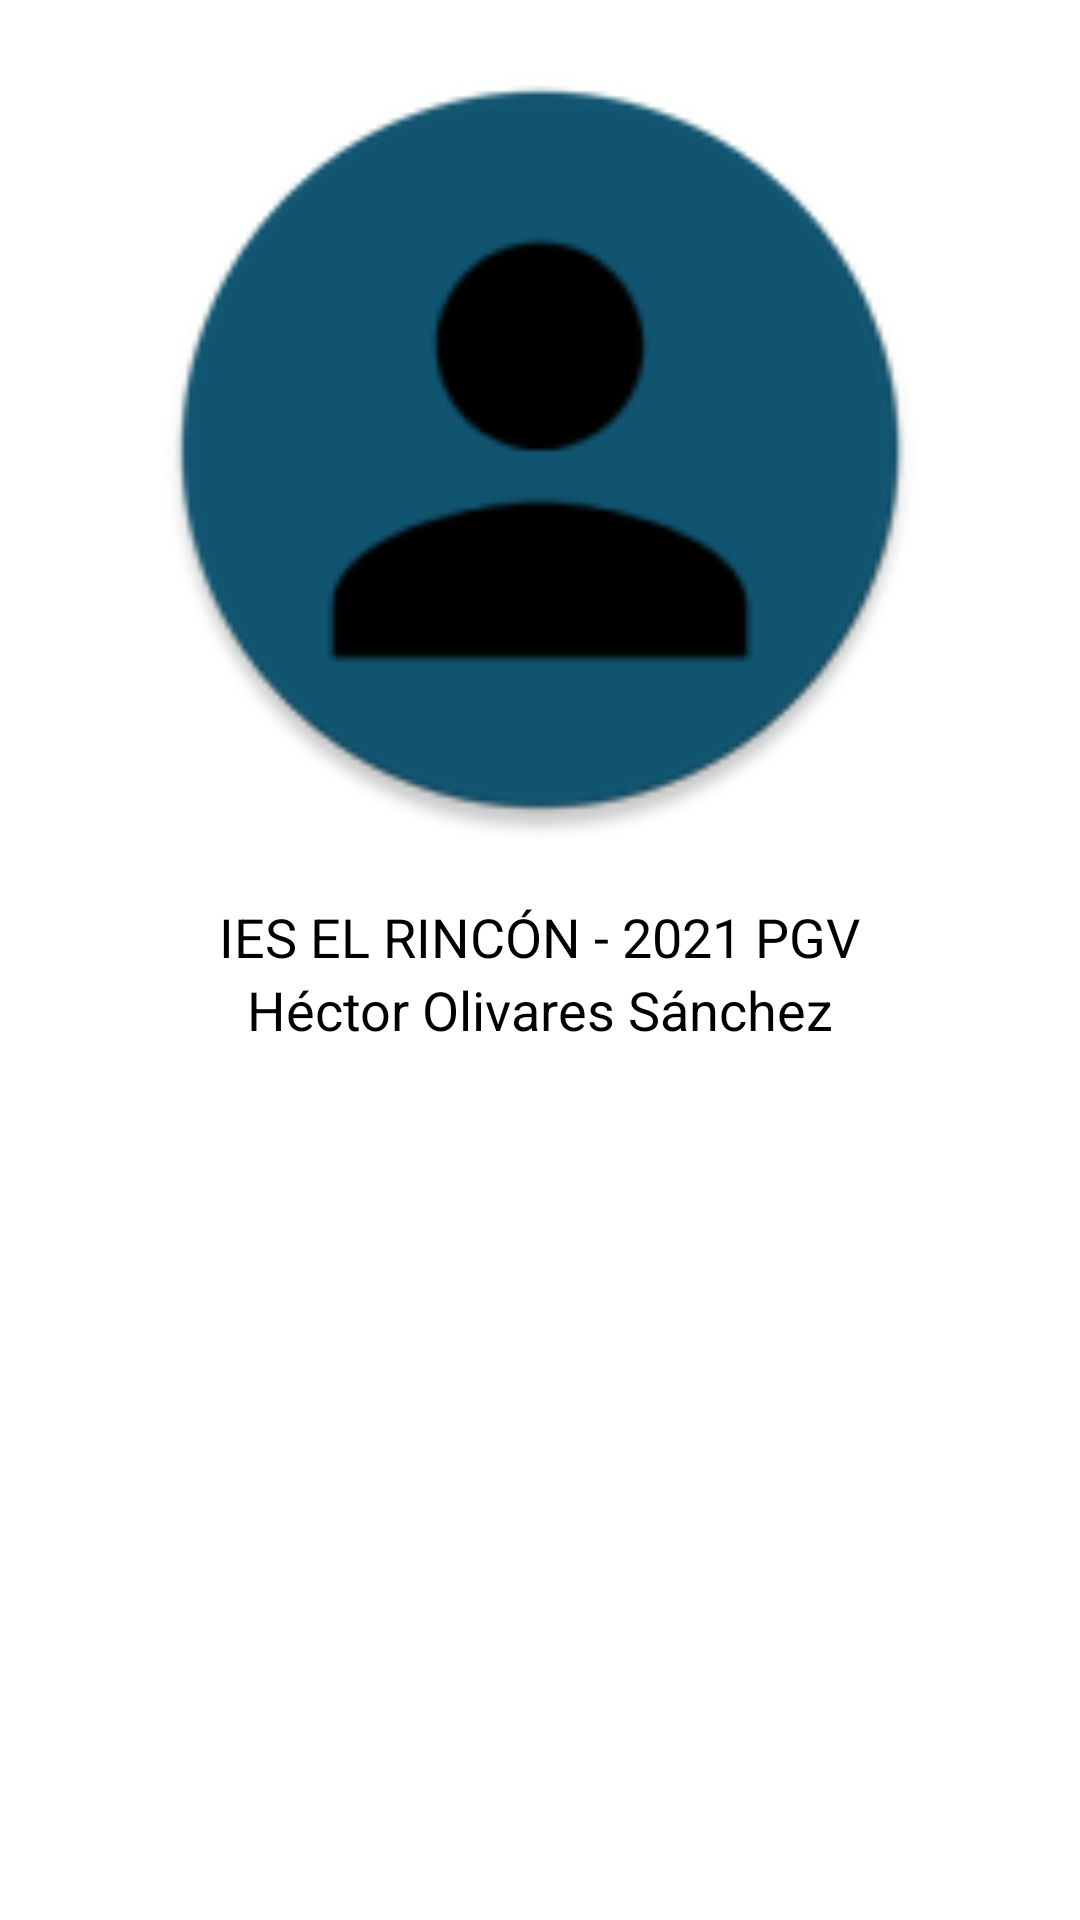

Android layout source for this screen:
<!-- AndroidManifest.xml: application theme Theme.Peliculas -->
<!-- res/layout/activity_acerca.xml -->
<?xml version="1.0" encoding="utf-8"?>
<LinearLayout xmlns:android="http://schemas.android.com/apk/res/android"
    xmlns:app="http://schemas.android.com/apk/res-auto"
    xmlns:tools="http://schemas.android.com/tools"
    android:orientation="vertical"
    android:layout_width="match_parent"
    android:layout_height="match_parent"
    tools:context=".AcercaActivity"
    android:gravity="center_horizontal">

    <ImageView android:id="@+id/imgUser"
        android:layout_width="match_parent"
        android:layout_height="300dp"
        android:src="@mipmap/ic_user_round"
        android:padding="20dp"/>

    <TextView android:text="@string/PGV"
        android:layout_width="wrap_content"
        android:layout_height="wrap_content"
        android:textSize="18sp"
        android:textColor="@color/black" />

    <TextView android:text="@string/nombre"
        android:layout_width="wrap_content"
        android:layout_height="wrap_content"
        android:textSize="18sp"
        android:textColor="@color/black" />

</LinearLayout>
<!-- resources referenced by this layout -->
<resources>
  <!-- mipmap ic_user_round: png bitmap (mipmap-hdpi, 3083 bytes) -->
  <string name="PGV">IES EL RINCÓN - 2021 PGV</string>
  <string name="nombre">Héctor Olivares Sánchez</string>
  <style name="Theme.Peliculas" parent="Theme.MaterialComponents.DayNight.DarkActionBar">
          
          <item name="colorPrimary">@color/purple_500</item>
          <item name="colorPrimaryVariant">@color/purple_700</item>
          <item name="colorOnPrimary">@color/white</item>
          
          <item name="colorSecondary">@color/teal_200</item>
          <item name="colorSecondaryVariant">@color/teal_700</item>
          <item name="colorOnSecondary">@color/white</item>
          
          <item name="android:statusBarColor" tools:targetApi="l">?attr/colorPrimaryVariant</item>
          
      </style>
  <!-- not gathered from this repository: default colours our renderer supplied (Android Studio template values) -->
  <color name="purple_500">#FF6200EE</color>
  <color name="purple_700">#FF3700B3</color>
  <color name="teal_200">#FF03DAC5</color>
  <color name="teal_700">#FF018786</color>
  <color name="black">#FF000000</color>
  <color name="white">#FFFFFFFF</color>
</resources>
